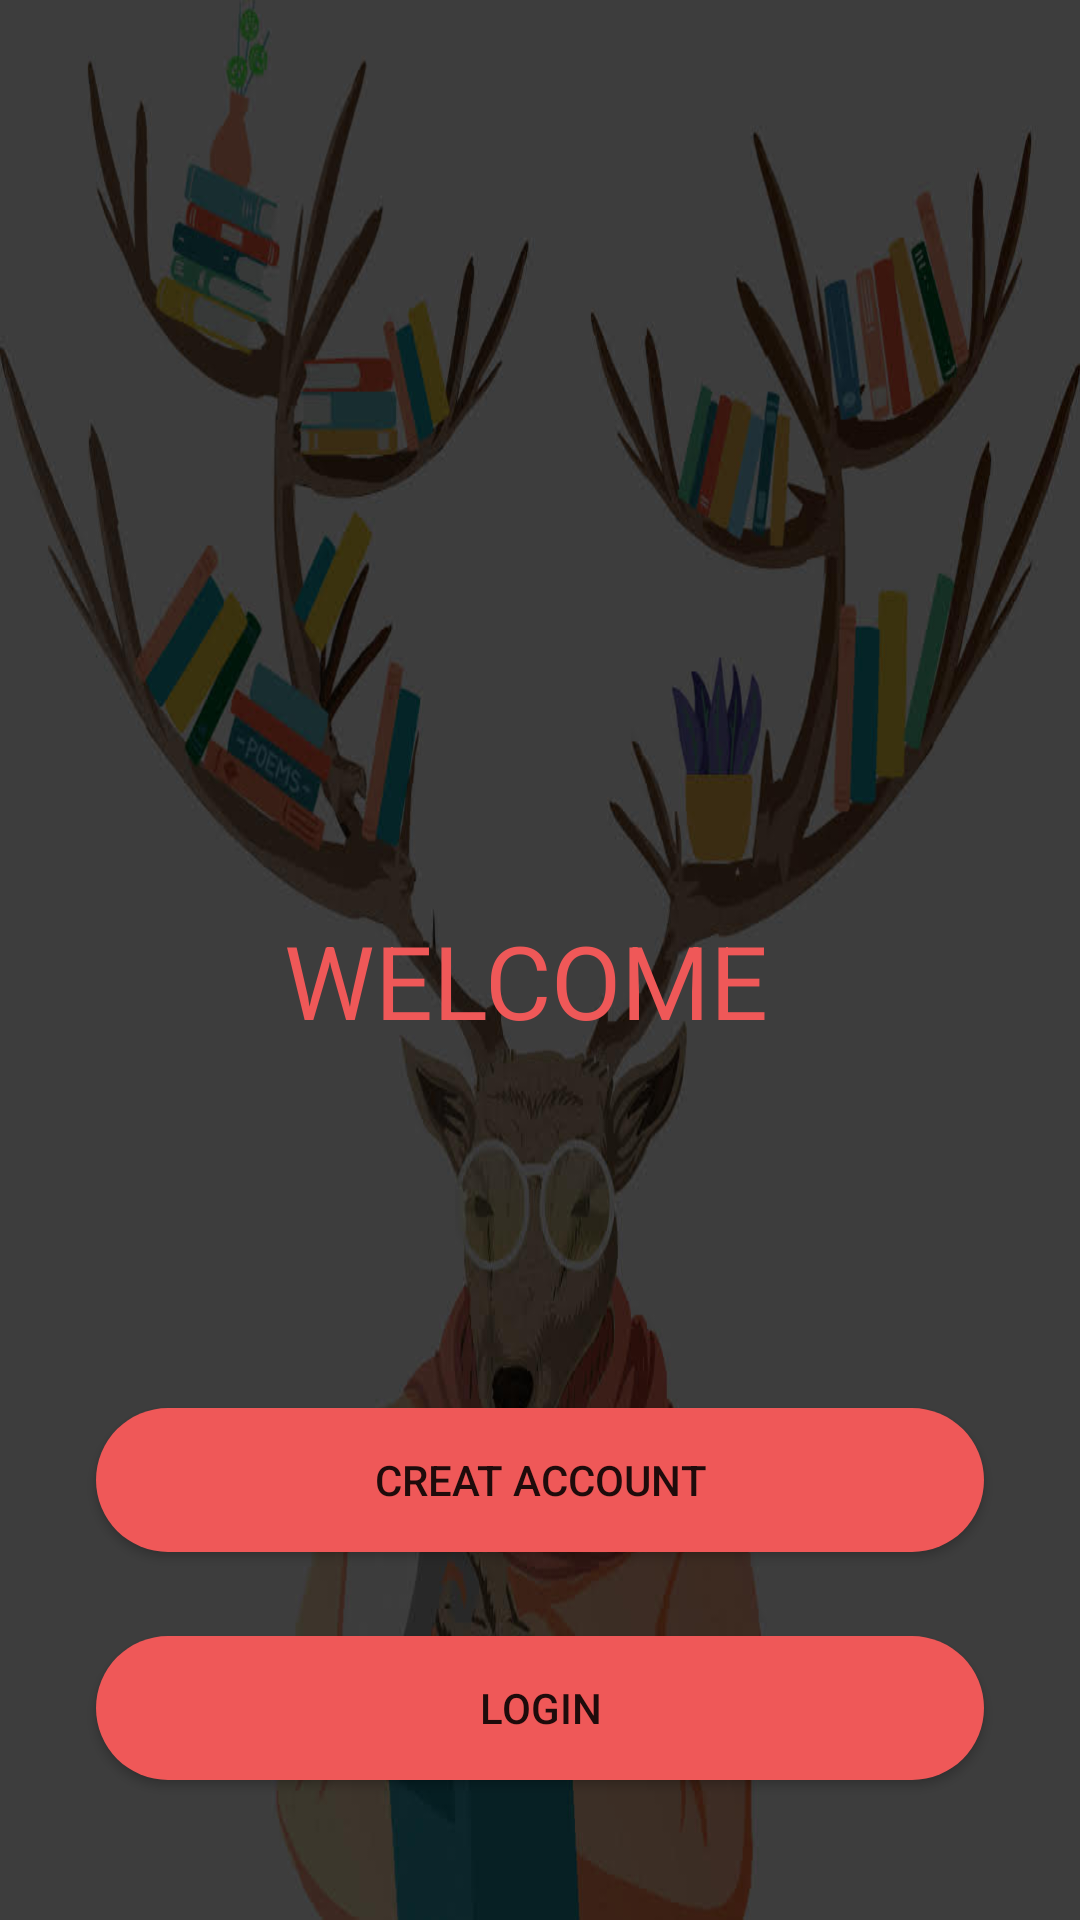

Write the Android layout XML for this screen, with the resource values it uses.
<!-- AndroidManifest.xml: application theme Theme.BooksApp -->
<!-- res/layout/fragment_login.xml -->
<?xml version="1.0" encoding="utf-8"?>
<androidx.constraintlayout.widget.ConstraintLayout xmlns:android="http://schemas.android.com/apk/res/android"
    xmlns:app="http://schemas.android.com/apk/res-auto"
    xmlns:tools="http://schemas.android.com/tools"
    android:id="@+id/frameLayout2"
    android:layout_width="match_parent"
    android:layout_height="match_parent"
    android:background="@drawable/background"
    tools:context=".fragments.LoginFragment">

    <TextView
        android:id="@+id/textView"
        android:layout_width="wrap_content"
        android:layout_height="wrap_content"
        android:layout_marginTop="304dp"
        android:text="WELCOME "
        android:textColor="@color/orange"
        android:textSize="34sp"
        app:layout_constraintEnd_toEndOf="parent"
        app:layout_constraintHorizontal_bias="0.497"
        app:layout_constraintStart_toStartOf="parent"
        app:layout_constraintTop_toTopOf="parent" />

    <Button
        android:id="@+id/creat_button"
        android:layout_width="0dp"
        android:layout_height="wrap_content"
        android:layout_marginStart="32dp"
        android:layout_marginTop="120dp"
        android:layout_marginEnd="32dp"
        android:background="@drawable/buttons_style"
        android:text="Creat Account"
        app:layout_constraintEnd_toEndOf="parent"
        app:layout_constraintHorizontal_bias="0.0"
        app:layout_constraintStart_toStartOf="parent"
        app:layout_constraintTop_toBottomOf="@+id/textView" />

    <Button
        android:id="@+id/login_button"
        android:layout_width="0dp"
        android:layout_height="wrap_content"
        android:layout_marginStart="32dp"
        android:layout_marginEnd="32dp"
        android:background="@drawable/buttons_style"
        android:text="LOGIN"
        app:layout_constraintBottom_toBottomOf="parent"
        app:layout_constraintEnd_toEndOf="parent"
        app:layout_constraintHorizontal_bias="0.0"
        app:layout_constraintStart_toStartOf="parent"
        app:layout_constraintTop_toBottomOf="@+id/creat_button"
        app:layout_constraintVertical_bias="0.373" />
</androidx.constraintlayout.widget.ConstraintLayout>
<!-- resources referenced by this layout -->
<resources>
  <color name="orange">#EF5858</color>
  <!-- drawable background: jpg bitmap (drawable-v24, 49374 bytes) -->
  <!-- drawable buttons_style (drawable) -->
  <?xml version="1.0" encoding="utf-8"?>
  <shape xmlns:android="http://schemas.android.com/apk/res/android" android:shape="rectangle">
  <solid android:color="#EF5858"/>
      <corners android:radius="60dp"/>
  
  
  
  </shape>
  <style name="Theme.BooksApp" parent="Theme.MaterialComponents.DayNight.DarkActionBar">
          
          <item name="colorPrimary">#EF5858</item>
          <item name="colorPrimaryVariant">#EF5858</item>
          <item name="colorOnPrimary">@color/white</item>
          
          <item name="colorSecondary">@color/teal_200</item>
          <item name="colorSecondaryVariant">@color/teal_700</item>
          <item name="colorOnSecondary">@color/black</item>
          
          <item name="android:statusBarColor" tools:targetApi="l">?attr/colorPrimaryVariant</item>
          
      </style>
  <color name="white">#FFFFFFFF</color>
  <color name="teal_200">#FF03DAC5</color>
  <color name="teal_700">#FF018786</color>
  <color name="black">#FF000000</color>
</resources>
